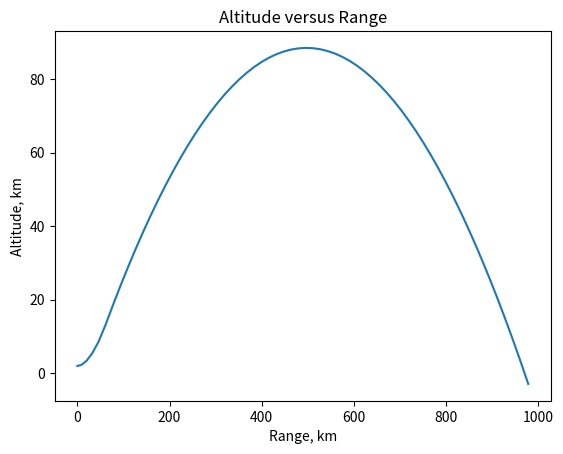
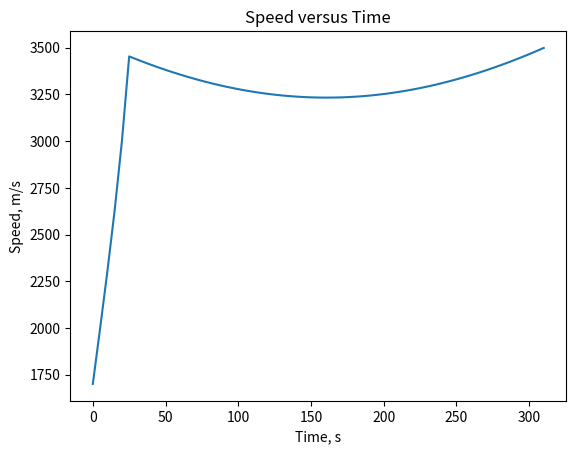
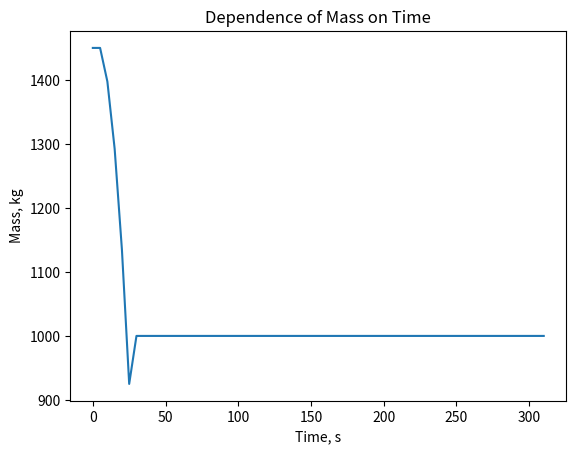

Source code (Python) for these figures, in order:
import warnings

import numpy as np
import scipy.integrate as spi
import seaborn as sns
from matplotlib import pyplot as plt, MatplotlibDeprecationWarning
from scipy.integrate import odeint
warnings.filterwarnings("ignore", category=MatplotlibDeprecationWarning)

# Constants
g = 9.81  # gravitational acceleration, m/s^2
R_earth = 6371000.0  # radius of the Earth, m

# Initial condition of Hypersonic Aircraft
T = 100000.0  # thrust, N
m_ha = 1000.0  # initial full mass of aircraft, kg
m_fuel = 450.0  # initial full mass fuel of aircraft, kg
v = 1700.0  # initial velocity, m/s
x = 0.0  # initial Distance, m
h = 2000.0  # initial altitude, m
alpha = np.radians(30)  # initial angle of attack, radians
theta = np.radians(0)  # initial angle of inclination of the flight trajectory, radians
dt = 5  # time step, s
G_c = 10.5  # initial fuel burnout per 1 sec


def f(t):
    return G_c


def mass_after_fuel_burning(t, m_fuel):
    try:
        return m_fuel - spi.quad(f, 0, t)[0]
    except spi.IntegrationWarning:
        return 0.0


def hypersonic_aircraft_model(y, t, R_earth, g, T, alpha, m_total):
    V, theta, x, h = y

    dV = (T * np.cos(alpha)) / m_total - g * np.sin(theta)
    dtheta = (T * np.sin(alpha)) / (m_total * V) - (g * np.cos(theta)) / V + (V * np.cos(theta)) / (R_earth + h)
    dx = V * np.cos(theta) * R_earth / (R_earth + h)
    dy = V * np.sin(theta)

    return [dV, dtheta, dx, dy]


# Integration interval
t = 0.0  # initial time
y0 = [v, theta, x, h]  # initial conditions

# Arrays to store results
t_arr = [0.0]
x_arr = [x/1000]
h_arr = [h/1000]
v_arr = [v]
m_arr = [m_ha + m_fuel]


while h > 0.0:

    if m_fuel > 0:
        m_fuel = mass_after_fuel_burning(t, m_fuel)
        m_total = m_ha + m_fuel
    else:
        m_total = m_ha
        T = 0

    # solve model
    sol = odeint(hypersonic_aircraft_model, y0, [t, t + dt], args=(R_earth, g, T, alpha, m_total))

    # Update y0
    y0 = sol[-1]
    V, theta, x, h = sol[-1]
    # Update time
    t += dt

    # Store results
    t_arr.append(t)
    x_arr.append(x/1000)
    h_arr.append(h/1000)
    v_arr.append(V)
    m_arr.append(m_total)

# Plot of altitude versus range
plt.figure()
plt.plot(x_arr, h_arr)
plt.xlabel('Range, km')
plt.ylabel('Altitude, km')
plt.title('Altitude versus Range')

# Plot of speed versus time
plt.figure()
plt.plot(t_arr, v_arr)
plt.xlabel('Time, s')
plt.ylabel('Speed, m/s')
plt.title('Speed versus Time')

# Plot of the dependence of mass on time
plt.figure()
plt.plot(t_arr, m_arr)
plt.xlabel('Time, s')
plt.ylabel('Mass, kg')
plt.title('Dependence of Mass on Time')

plt.show()
